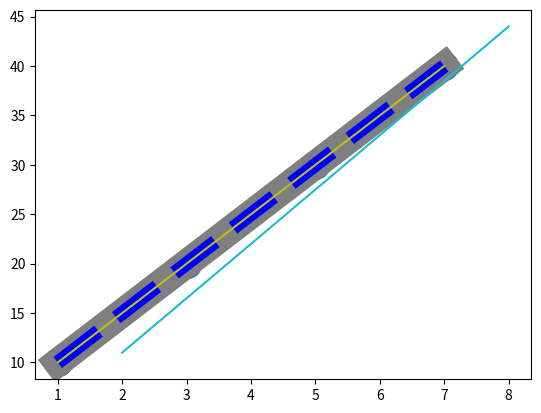

Reproduce this figure in Python.
import matplotlib.pyplot as plt
import numpy as np

# Markers
x = np.array([1,3,5,7])
y = np.array([10,20,30,40])
plt.plot(x,y,'o')
plt.show()

# "*"
plt.plot(x,y,'*')
plt.show()

# "."
plt.plot(x,y,'.')
plt.show()

# "H"
plt.plot(x,y,'H')
plt.show()

# "D"
plt.plot(x,y,'D')
plt.show()

# "P"
plt.plot(x,y,'P')
plt.show()

# "^"
plt.plot(x,y,'^')
plt.show()

# ">"
plt.plot(x,y,'>')
plt.show()

# "2"
plt.plot(x,y,'2')
plt.show()

# "4"
plt.plot(x,y,'4')
plt.show()

# "-"
plt.plot(x,y,'-')
plt.show()

# "X"
plt.plot(x,y,'X')
plt.show()

# "+"
plt.plot(x,y,'+')
plt.show()

# "s"
plt.plot(x,y,'s')
plt.show()

# "d"
plt.plot(x,y,'d')
plt.show()

# "v"
plt.plot(x,y,'v')
plt.show()

# "<"
plt.plot(x,y,'<')
plt.show()

# "1"
plt.plot(x,y,'1')
plt.show()

# "3"
plt.plot(x,y,'3')
plt.show()

# "|"
plt.plot(x,y,'|')
plt.show()
'''
'''# format strings
plt.plot(x,y,'o:r')
plt.show()

# '_ ,g'
plt.plot(x,y,'o-g')
plt.show()

# '--,b'
plt.plot(x,y,'o--b')
plt.show()

# '-.,c'
plt.plot(x,y,'o-.c')
plt.show()

# size of marker
plt.plot(x,y,'o',ms = 20)
plt.show()

# border colour of marker
plt.plot(x,y,'o',mec = 'r')
plt.show()

# inner colour of marker
plt.plot(x,y,'o',mfc = 'r')
plt.show()

# to change full colour of marker
plt.plot(x,y,'o',mec = 'r',mfc = 'r')
plt.show()

# Line Style
plt.plot(x,y,ls = 'dotted')
plt.show()

# dashed line
plt.plot(x,y,ls = 'dashed')
plt.show()

# or(remove a line)
plt.plot(x,y,ls = 'None')
plt.show()

# colour of line
plt.plot(x,y,c = 'r')
plt.show()

# width of line
plt.plot(x,y,lw = '20.5')
plt.show()

# colour & width & Type
plt.plot(x,y,ls = 'dashed',c = 'b',lw = '10')
plt.show()

# TO use multiple lines
x1 = np.array([2,4,6,8])
y1 = np.array([11,22,33,44])
plt.plot(x,y,x1,y1)
plt.show()